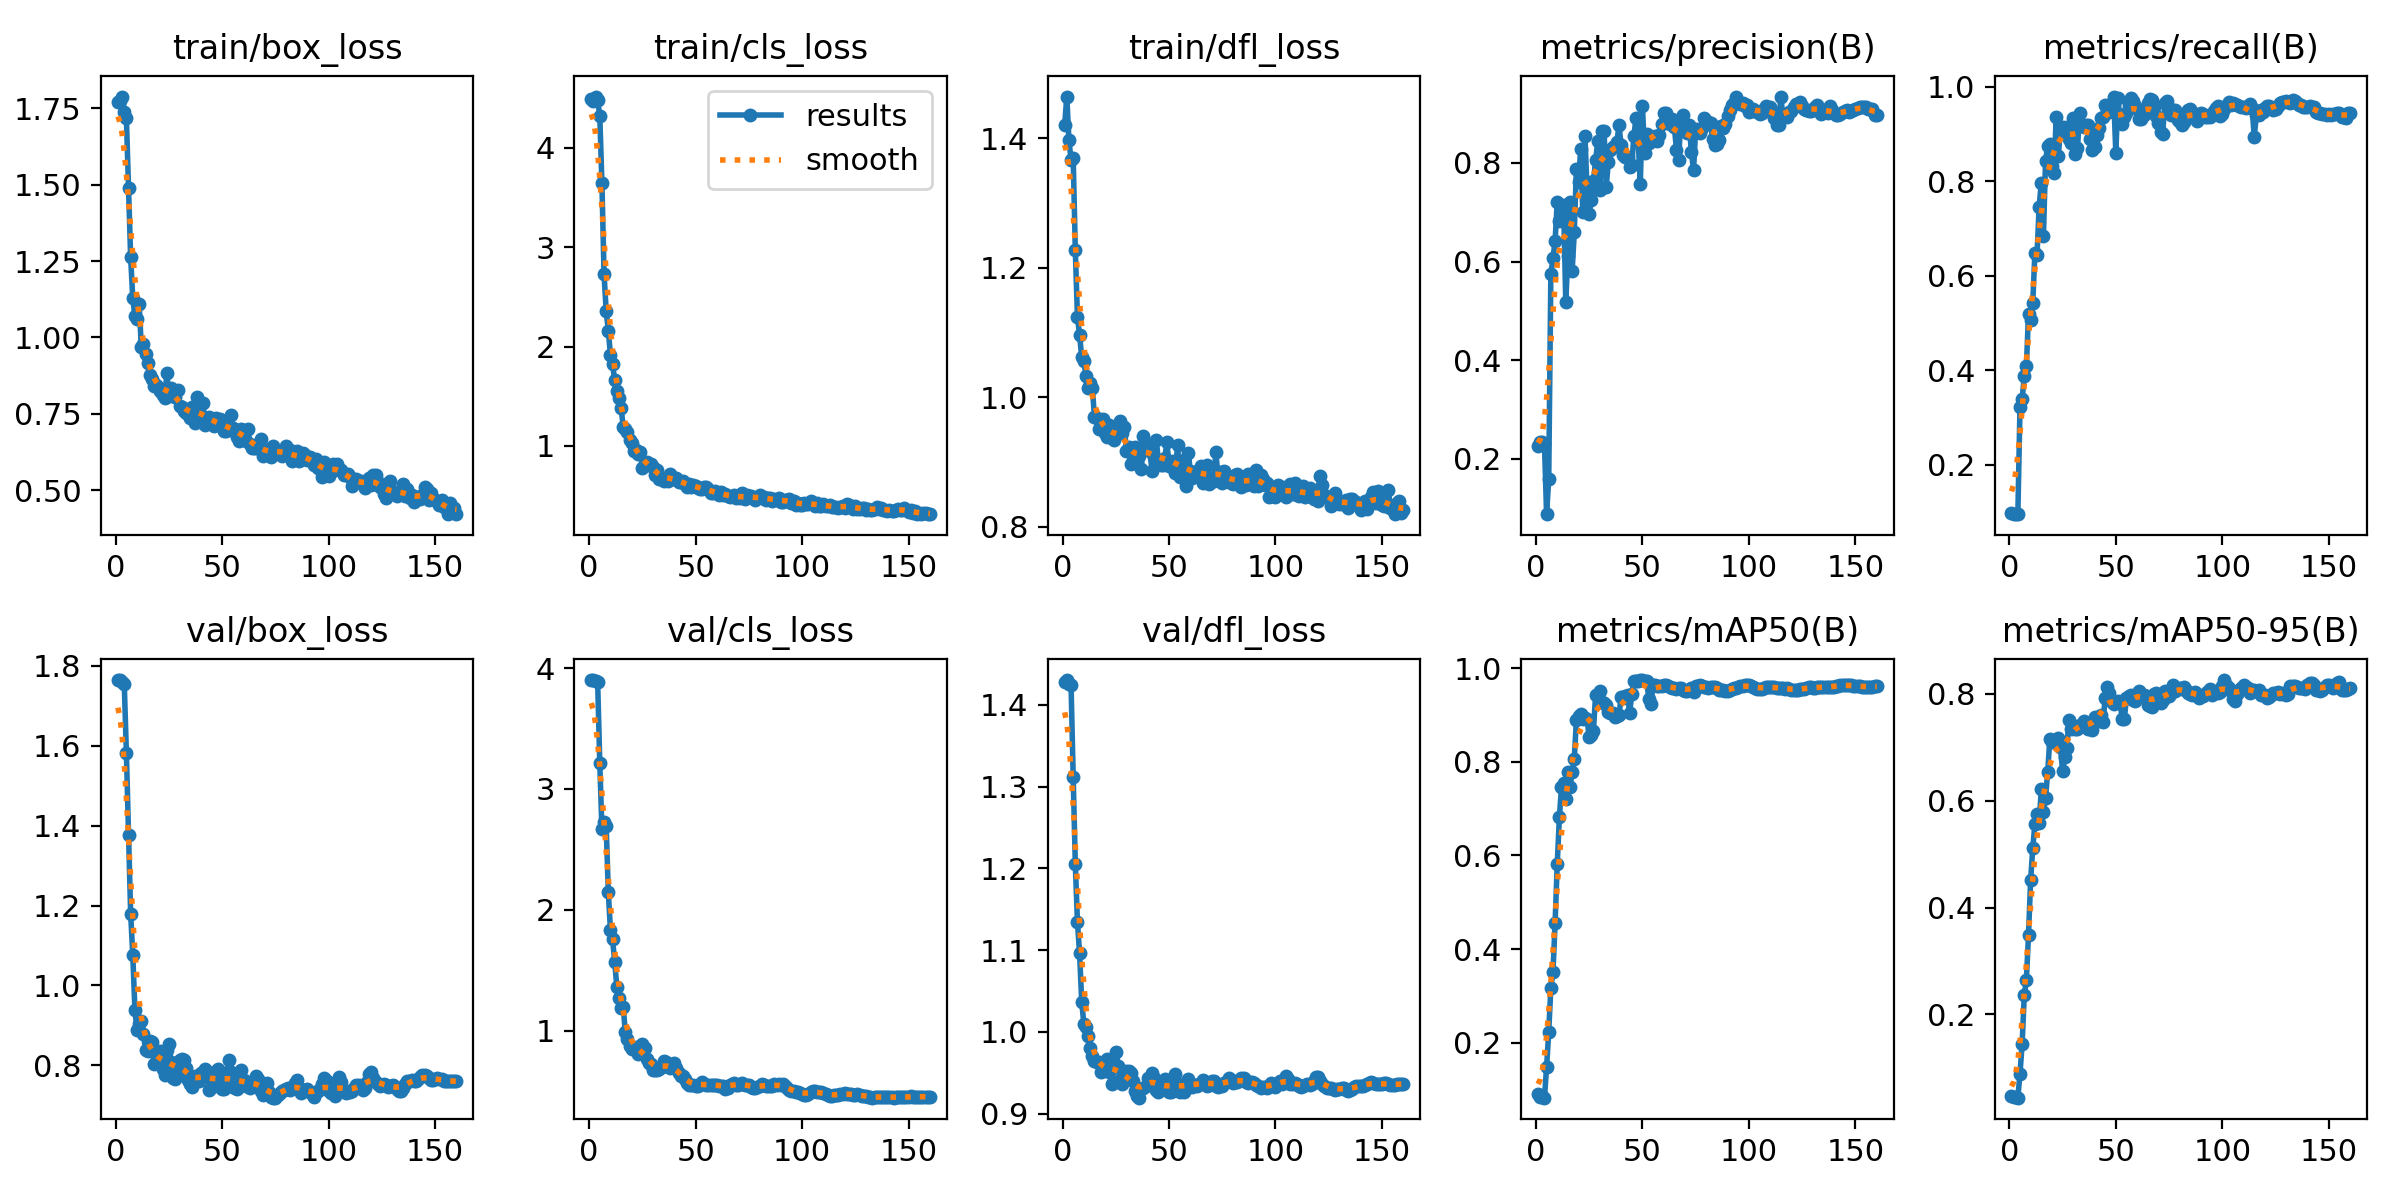

Source data for this figure (header and first rows):
epoch, time, train/box_loss, train/cls_loss, train/dfl_loss, metrics/precision(B), metrics/recall(B), metrics/mAP50(B), metrics/mAP50-95(B), val/box_loss, val/cls_loss, val/dfl_loss, lr/pg0, lr/pg1, lr/pg2
1, 0.793, 1.769, 4.49, 1.421, 0.2266, 0.09742, 0.09033, 0.04765, 1.764, 3.898, 1.428, 5e-06, 5e-06, 5e-06
2, 1.571, 1.773, 4.474, 1.465, 0.2335, 0.09542, 0.08535, 0.04489, 1.764, 3.901, 1.43, 1.49072e-05, 1.49072e-05, 1.49072e-05
3, 2.328, 1.788, 4.515, 1.397, 0.2345, 0.09596, 0.08554, 0.04532, 1.76, 3.89, 1.426, 2.46906e-05, 2.46906e-05, 2.46906e-05
4, 3.18, 1.738, 4.484, 1.367, 0.2298, 0.09596, 0.08286, 0.04401, 1.755, 3.882, 1.424, 3.43503e-05, 3.43503e-05, 3.43503e-05
5, 3.988, 1.717, 4.317, 1.37, 0.08754, 0.3227, 0.1478, 0.0891, 1.581, 3.212, 1.312, 4.38863e-05, 4.38863e-05, 4.38863e-05
6, 4.941, 1.489, 3.641, 1.227, 0.1583, 0.3384, 0.2236, 0.1446, 1.377, 2.666, 1.205, 5.32984e-05, 5.32984e-05, 5.32984e-05
7, 5.907, 1.262, 2.73, 1.124, 0.5737, 0.3871, 0.3171, 0.2354, 1.18, 2.731, 1.134, 6.25869e-05, 6.25869e-05, 6.25869e-05
8, 6.873, 1.127, 2.358, 1.097, 0.6067, 0.4088, 0.3515, 0.2651, 1.076, 2.693, 1.096, 7.17516e-05, 7.17516e-05, 7.17516e-05
9, 7.856, 1.069, 2.161, 1.062, 0.6423, 0.5184, 0.4567, 0.349, 0.9391, 2.148, 1.037, 8.07925e-05, 8.07925e-05, 8.07925e-05
10, 8.903, 1.062, 1.918, 1.056, 0.7212, 0.5063, 0.5812, 0.4522, 0.8886, 1.831, 1.01, 8.97097e-05, 8.97097e-05, 8.97097e-05
11, 9.877, 1.108, 1.82, 1.033, 0.6816, 0.5425, 0.6811, 0.511, 0.9035, 1.755, 1.006, 9.85031e-05, 9.85031e-05, 9.85031e-05
12, 10.8, 0.9682, 1.664, 1.014, 0.6916, 0.6489, 0.7457, 0.5568, 0.9098, 1.571, 0.9957, 0.0001072, 0.0001072, 0.0001072
13, 11.7, 0.98, 1.552, 1.022, 0.7142, 0.6445, 0.7537, 0.576, 0.878, 1.361, 0.9808, 0.0001157, 0.0001157, 0.0001157
14, 12.61, 0.9451, 1.478, 1.015, 0.5185, 0.7467, 0.7208, 0.5579, 0.8373, 1.269, 0.9704, 0.0001241, 0.0001241, 0.0001241
15, 13.47, 0.9171, 1.386, 0.9691, 0.6111, 0.7968, 0.7789, 0.6212, 0.8366, 1.192, 0.9642, 0.0001324, 0.0001324, 0.0001324
16, 14.37, 0.8777, 1.19, 0.9679, 0.7214, 0.6838, 0.7467, 0.5783, 0.8613, 1.198, 0.9638, 0.0001406, 0.0001406, 0.0001406
17, 15.2, 0.8653, 1.172, 0.9506, 0.5815, 0.8437, 0.7786, 0.6059, 0.8587, 0.9869, 0.9638, 0.0001487, 0.0001487, 0.0001487
18, 16.04, 0.8418, 1.142, 0.9606, 0.6592, 0.8742, 0.8056, 0.6532, 0.8046, 0.9346, 0.9513, 0.0001566, 0.0001566, 0.0001566
19, 16.93, 0.8454, 1.058, 0.9673, 0.7885, 0.878, 0.8892, 0.715, 0.8088, 0.8764, 0.9523, 0.0001644, 0.0001644, 0.0001644
20, 17.8, 0.839, 1.03, 0.9452, 0.762, 0.832, 0.8986, 0.7097, 0.8196, 0.8501, 0.9555, 0.0001721, 0.0001721, 0.0001721
21, 18.63, 0.8257, 0.9514, 0.9381, 0.8278, 0.8167, 0.9026, 0.7099, 0.8365, 0.8512, 0.9664, 0.0001796, 0.0001796, 0.0001796
22, 19.46, 0.8107, 0.9597, 0.9572, 0.6996, 0.9366, 0.8921, 0.7135, 0.7916, 0.8664, 0.9509, 0.0001871, 0.0001871, 0.0001871
23, 20.28, 0.8013, 0.9223, 0.938, 0.8551, 0.8534, 0.8935, 0.7176, 0.7748, 0.809, 0.9365, 0.0001944, 0.0001944, 0.0001944
24, 21.24, 0.8821, 0.9424, 0.9343, 0.7459, 0.9106, 0.8914, 0.7009, 0.8375, 0.8331, 0.9623, 0.0002016, 0.0002016, 0.0002016
25, 22.08, 0.8083, 0.7813, 0.9421, 0.6964, 0.9151, 0.8526, 0.6563, 0.8539, 0.8946, 0.9757, 0.0002086, 0.0002086, 0.0002086
26, 22.9, 0.8353, 0.8174, 0.9467, 0.7239, 0.906, 0.8574, 0.6818, 0.8075, 0.8537, 0.9584, 0.0002156, 0.0002156, 0.0002156
27, 23.72, 0.808, 0.8357, 0.963, 0.7641, 0.9155, 0.8664, 0.6981, 0.7672, 0.769, 0.9408, 0.0002224, 0.0002224, 0.0002224
28, 24.54, 0.806, 0.8117, 0.945, 0.806, 0.8905, 0.9425, 0.7519, 0.7658, 0.7322, 0.9362, 0.0002291, 0.0002291, 0.0002291
29, 25.38, 0.8294, 0.8155, 0.9542, 0.8438, 0.8811, 0.9394, 0.7335, 0.7839, 0.7228, 0.9418, 0.0002356, 0.0002356, 0.0002356
30, 26.21, 0.7745, 0.7875, 0.9171, 0.7456, 0.9334, 0.9501, 0.7385, 0.8127, 0.676, 0.9526, 0.0002421, 0.0002421, 0.0002421
31, 27.03, 0.7715, 0.7132, 0.9236, 0.8652, 0.8581, 0.9268, 0.7353, 0.8157, 0.6717, 0.952, 0.0002484, 0.0002484, 0.0002484
32, 27.85, 0.7602, 0.7546, 0.8972, 0.865, 0.8701, 0.9262, 0.7345, 0.8145, 0.679, 0.9498, 0.0002546, 0.0002546, 0.0002546
33, 28.68, 0.7525, 0.6633, 0.9025, 0.7512, 0.9446, 0.9207, 0.7425, 0.7937, 0.6858, 0.9399, 0.0002607, 0.0002607, 0.0002607
34, 29.5, 0.7514, 0.681, 0.9231, 0.8026, 0.9192, 0.9063, 0.7421, 0.7643, 0.6986, 0.9279, 0.0002666, 0.0002666, 0.0002666
35, 30.32, 0.7366, 0.6527, 0.9069, 0.8253, 0.9146, 0.9051, 0.7491, 0.7521, 0.7465, 0.9213, 0.0002724, 0.0002724, 0.0002724
36, 31.14, 0.7739, 0.6805, 0.9099, 0.832, 0.9184, 0.9051, 0.7444, 0.7449, 0.7409, 0.9197, 0.0002781, 0.0002781, 0.0002781
37, 31.96, 0.7212, 0.6526, 0.8893, 0.8349, 0.9182, 0.8948, 0.7353, 0.773, 0.7111, 0.9309, 0.0002837, 0.0002837, 0.0002837
38, 32.78, 0.8049, 0.7215, 0.9403, 0.842, 0.8891, 0.8984, 0.7389, 0.7663, 0.6882, 0.9313, 0.0002891, 0.0002891, 0.0002891
39, 33.6, 0.75, 0.6682, 0.9272, 0.876, 0.866, 0.8993, 0.7327, 0.7609, 0.7082, 0.9345, 0.0002945, 0.0002945, 0.0002945
40, 34.49, 0.7376, 0.6734, 0.9245, 0.8358, 0.8729, 0.9385, 0.756, 0.781, 0.7302, 0.9442, 0.0002997, 0.0002997, 0.0002997
41, 35.34, 0.7843, 0.6774, 0.9167, 0.8153, 0.8971, 0.9359, 0.755, 0.7836, 0.6928, 0.9438, 0.0003048, 0.0003048, 0.0003048
42, 36.15, 0.7137, 0.6344, 0.8866, 0.8127, 0.9133, 0.941, 0.7497, 0.7913, 0.6468, 0.9498, 0.0003097, 0.0003097, 0.0003097
43, 36.98, 0.7369, 0.6332, 0.9074, 0.8129, 0.9331, 0.9427, 0.7601, 0.7736, 0.6267, 0.9442, 0.0003146, 0.0003146, 0.0003146
44, 37.83, 0.7402, 0.6484, 0.9338, 0.7923, 0.9371, 0.9039, 0.7473, 0.7396, 0.6299, 0.9287, 0.0003193, 0.0003193, 0.0003193
45, 38.65, 0.7282, 0.6186, 0.9029, 0.7963, 0.9609, 0.9449, 0.7929, 0.7456, 0.6035, 0.9266, 0.0003238, 0.0003238, 0.0003238
46, 39.49, 0.7107, 0.5887, 0.8959, 0.8556, 0.9537, 0.9724, 0.8128, 0.7707, 0.5703, 0.934, 0.0003283, 0.0003283, 0.0003283
47, 40.33, 0.7349, 0.6173, 0.896, 0.8906, 0.9461, 0.9729, 0.8018, 0.7856, 0.5514, 0.9399, 0.0003326, 0.0003326, 0.0003326
48, 41.14, 0.7176, 0.591, 0.9062, 0.8476, 0.965, 0.9716, 0.7858, 0.7915, 0.5508, 0.9419, 0.0003369, 0.0003369, 0.0003369
49, 41.96, 0.7345, 0.6103, 0.9309, 0.7565, 0.9794, 0.9738, 0.781, 0.7579, 0.5529, 0.9306, 0.000341, 0.000341, 0.000341
50, 42.79, 0.7108, 0.5963, 0.8943, 0.9159, 0.8596, 0.9744, 0.7853, 0.7412, 0.543, 0.9269, 0.0003449, 0.0003449, 0.0003449
51, 43.61, 0.6936, 0.5743, 0.8947, 0.8208, 0.9758, 0.9725, 0.7867, 0.7408, 0.5471, 0.9265, 0.0003453, 0.0003453, 0.0003453
52, 44.44, 0.6941, 0.5676, 0.9023, 0.8596, 0.9302, 0.9721, 0.7833, 0.7722, 0.5573, 0.9371, 0.0003422, 0.0003422, 0.0003422
53, 45.25, 0.7039, 0.5681, 0.8831, 0.8407, 0.922, 0.9344, 0.7531, 0.8127, 0.5759, 0.949, 0.0003391, 0.0003391, 0.0003391
54, 46.07, 0.7463, 0.5853, 0.9261, 0.849, 0.9361, 0.9224, 0.7528, 0.7827, 0.5618, 0.9358, 0.000336, 0.000336, 0.000336
55, 46.89, 0.7051, 0.5859, 0.877, 0.8479, 0.9442, 0.9633, 0.793, 0.746, 0.5483, 0.9263, 0.0003329, 0.0003329, 0.0003329
56, 47.72, 0.6894, 0.5656, 0.8929, 0.8538, 0.9613, 0.963, 0.796, 0.7443, 0.5531, 0.9305, 0.0003298, 0.0003298, 0.0003298
57, 48.54, 0.6737, 0.5317, 0.9036, 0.8449, 0.9766, 0.9627, 0.7983, 0.7399, 0.5506, 0.9271, 0.0003268, 0.0003268, 0.0003268
58, 49.35, 0.662, 0.5238, 0.8627, 0.8576, 0.9702, 0.9626, 0.7894, 0.7752, 0.5515, 0.938, 0.0003237, 0.0003237, 0.0003237
59, 50.16, 0.7018, 0.5454, 0.9146, 0.8781, 0.96, 0.962, 0.787, 0.7883, 0.5552, 0.9423, 0.0003206, 0.0003206, 0.0003206
60, 51.06, 0.6916, 0.5272, 0.8869, 0.9003, 0.9534, 0.9636, 0.8, 0.7631, 0.5539, 0.9366, 0.0003175, 0.0003175, 0.0003175
... 100 more rows
